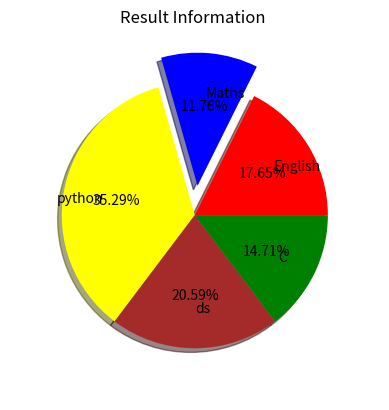

The script that saved this image:
import matplotlib.pyplot as py
x=[30,20,60,35,25]
y=["English","Maths","python","ds","C"]
c=["red","blue","yellow","brown","green"]
ex=[0.0,0.2,0.0,0.0,0.0]




py.pie(x,
       labels=y,
       colors=c,
       labeldistance=0.7,
       shadow='true',
       radius=0.9,
       autopct='%2.2f%%',
       explode=ex)







py.title("Result Information ")
py.show()
